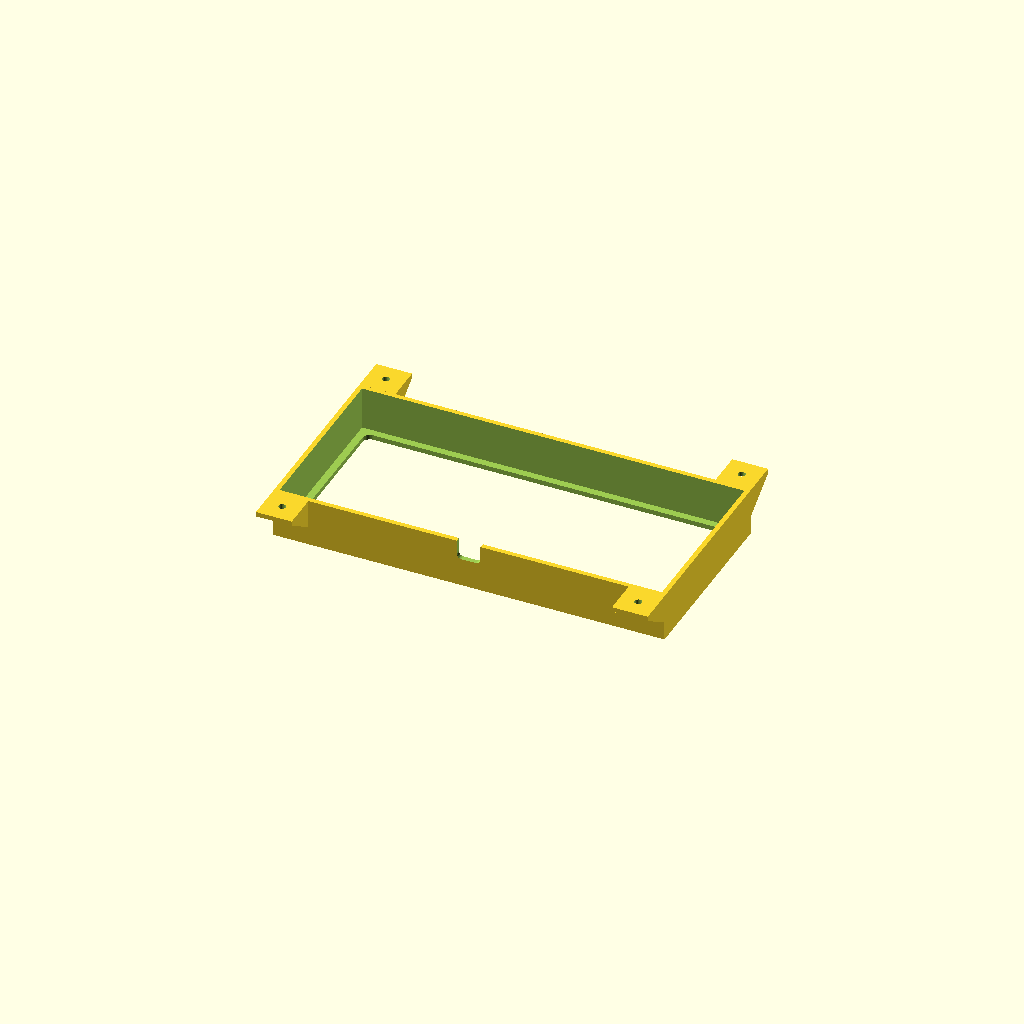
Cell 1: the model at its default parameters.
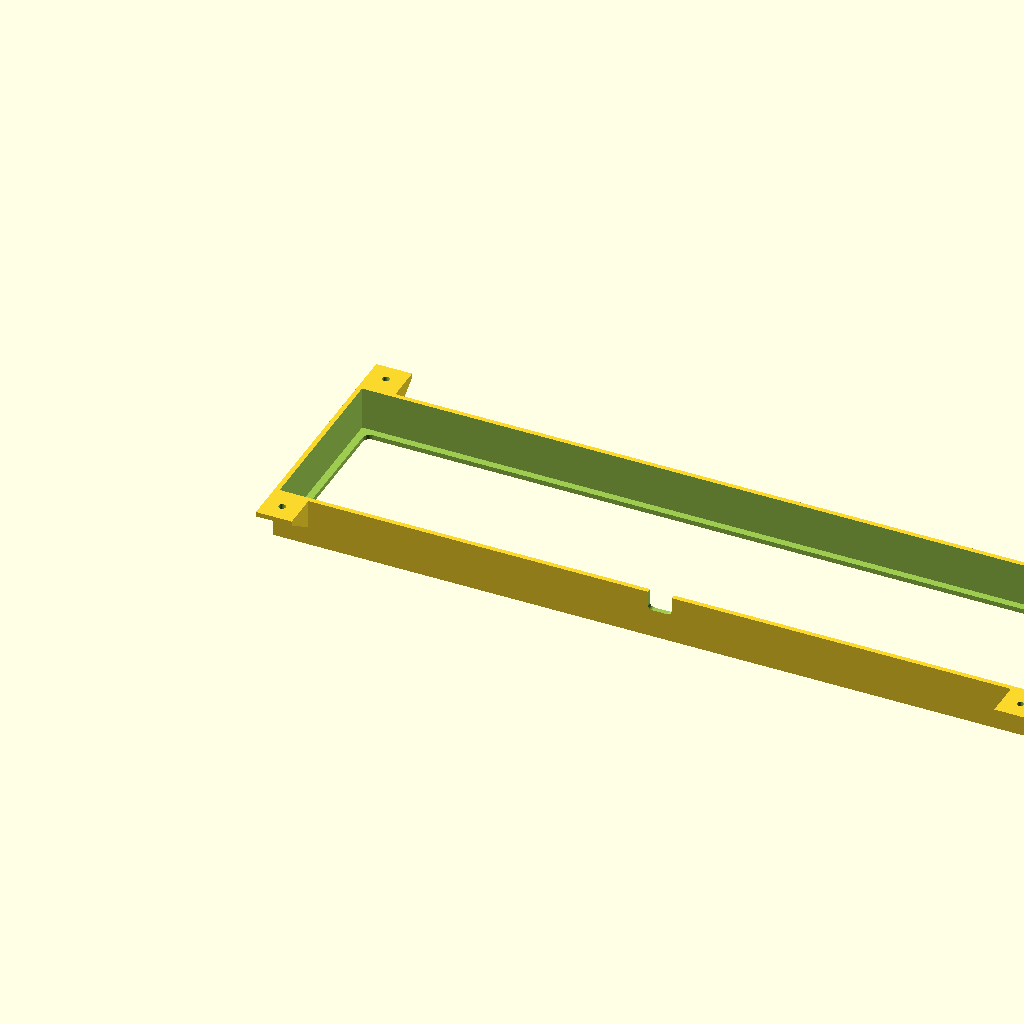
Cell 2: the same model with inner_length = 320.
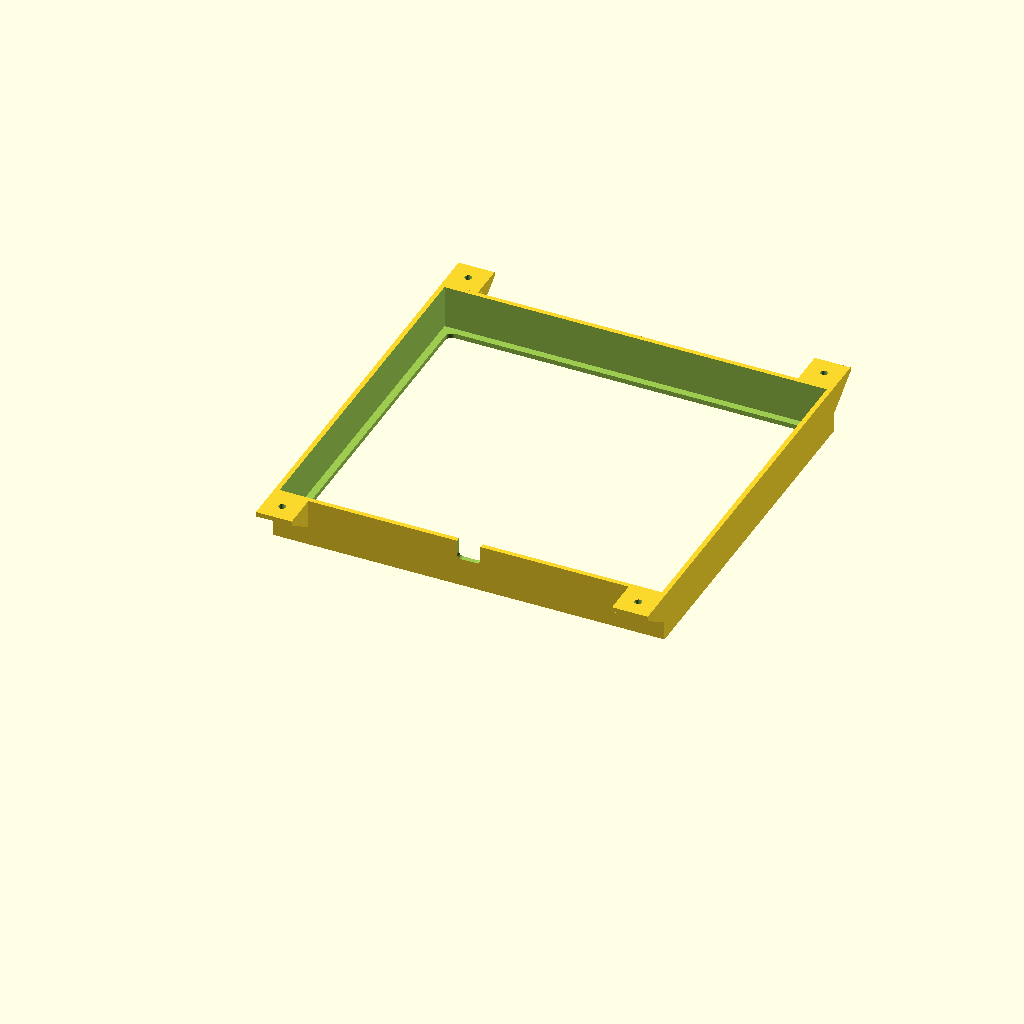
Cell 3 — inner_width set to 148, the other parameters unchanged.
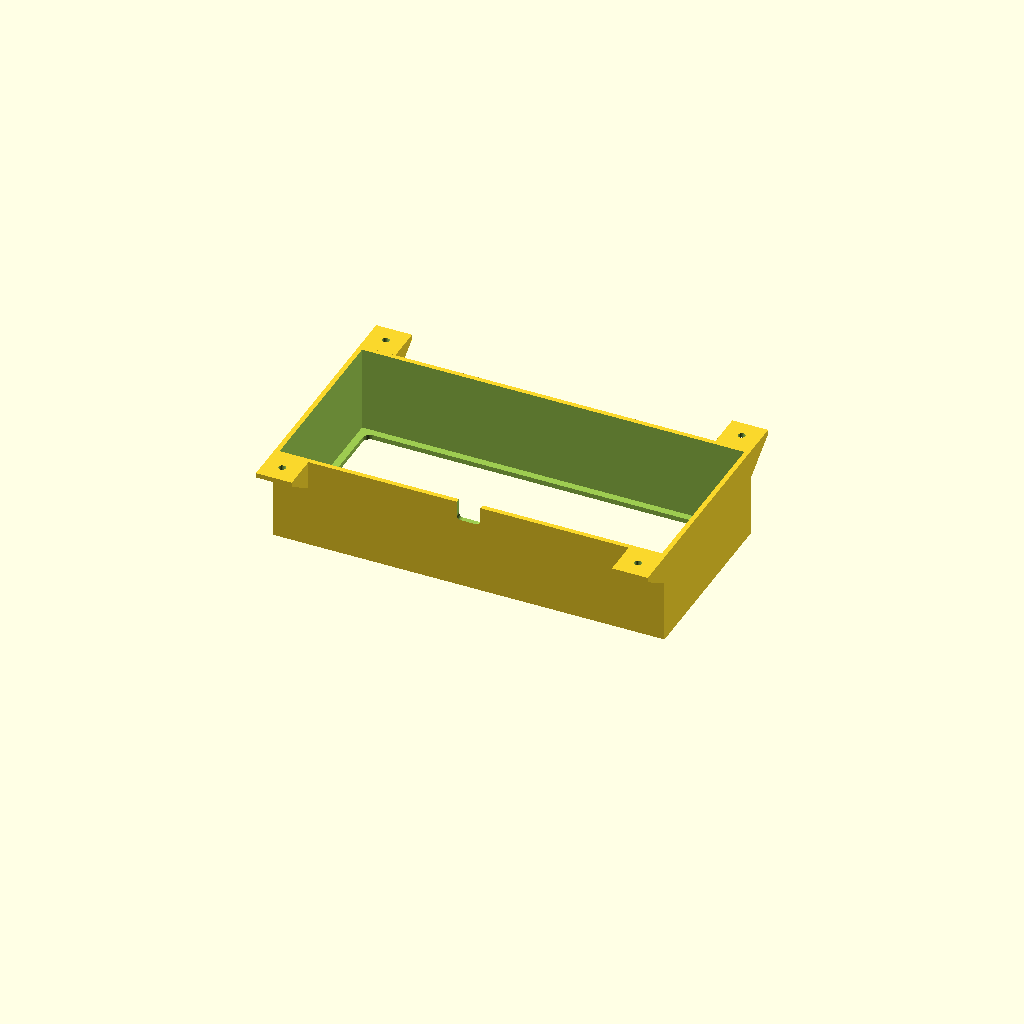
Cell 4: the same model with inner_height = 36.
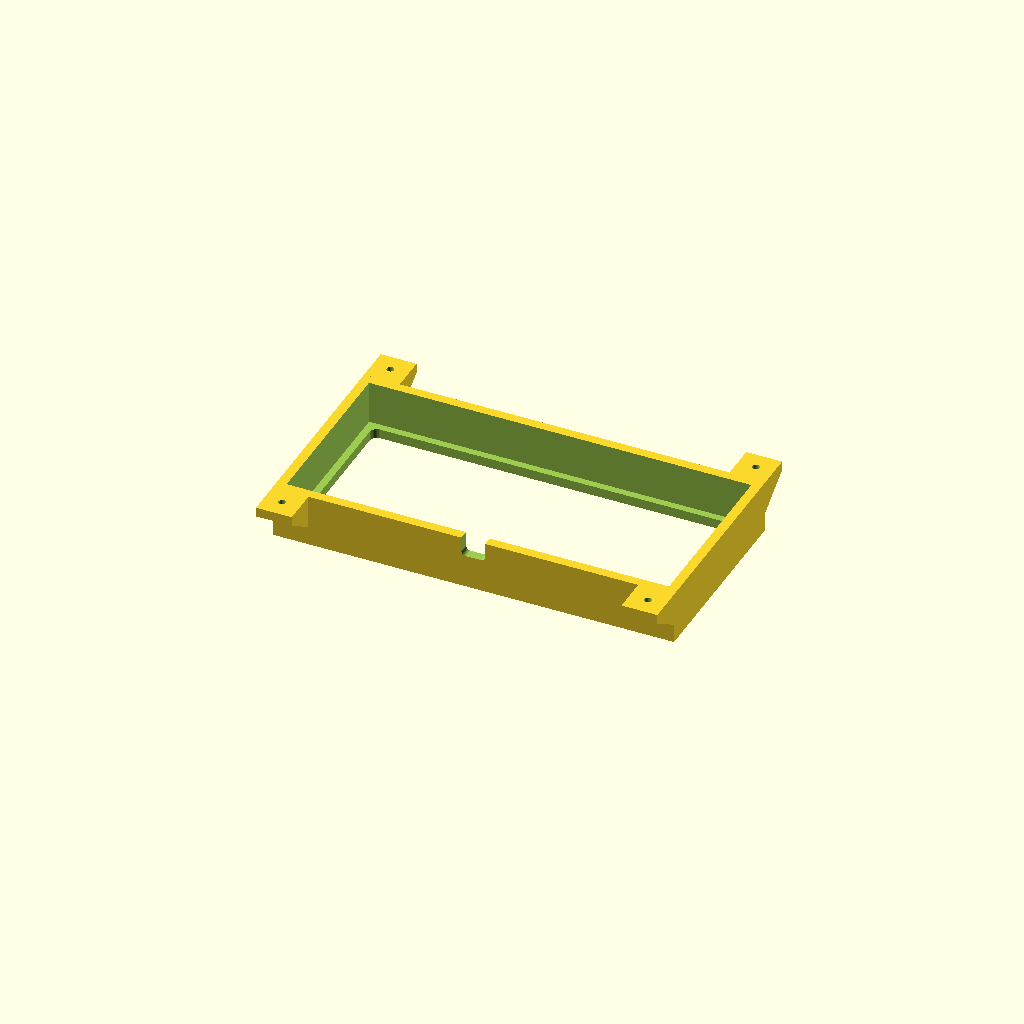
Cell 5: wall = 4 (everything else at default).
All cells are drawn from one camera (rotation 55°, 0°, 25°, orthographic, colour scheme Cornfield), so only the parameter changes between them.
The OpenSCAD source (8bitdo_v013.scad):
// Box enclosure for 160x74x18mm object

// Inner dimensions (the object to enclose)
inner_length = 160;
inner_width = 74;
inner_height = 18;

// Wall thickness
wall = 2;

// Bottom hole inset from inner walls
hole_inset = 3;

// Bottom hole corner radius
hole_corner_radius = 3;

// Side hole (door) dimensions
side_hole_width = 10;
side_hole_height = 8;
side_hole_corner_radius = 2;

// Overhang dimensions
overhang_width = 15;
overhang_length = 15;

// Screw hole diameter
screw_hole_d = 3;

// Gusset dimensions
gusset_thickness = 2;
gusset_height = 10;

// Outer dimensions
outer_length = inner_length + 2 * wall;
outer_width = inner_width + 2 * wall;
outer_height = inner_height + wall; // wall on bottom only, open top

// Bottom hole dimensions
hole_length = inner_length - 2 * hole_inset;
hole_width = inner_width - 2 * hole_inset;

// Overhang positions along X (flush to edges)
overhang_x1 = 0;
overhang_x2 = outer_length - overhang_width;

// Rounded rectangle module
module rounded_rect(length, width, height, radius) {
    translate([radius, radius, 0])
        hull() {
            cylinder(h = height, r = radius, $fn = 32);
            translate([length - 2 * radius, 0, 0])
                cylinder(h = height, r = radius, $fn = 32);
            translate([0, width - 2 * radius, 0])
                cylinder(h = height, r = radius, $fn = 32);
            translate([length - 2 * radius, width - 2 * radius, 0])
                cylinder(h = height, r = radius, $fn = 32);
        }
}

// Door profile: bottom corners rounded, top corners square (open to top edge)
module door_2d(width, height, radius) {
    hull() {
        // Top-left square
        translate([0, height - 0.01])
            square([0.01, 0.01]);
        // Top-right square
        translate([width - 0.01, height - 0.01])
            square([0.01, 0.01]);
        // Bottom-left rounded
        translate([radius, radius])
            circle(r = radius, $fn = 32);
        // Bottom-right rounded
        translate([width - radius, radius])
            circle(r = radius, $fn = 32);
    }
}

// Gusset module: right-triangle brace
module gusset(length, height, thickness) {
    hull() {
        cube([thickness, 0.01, height]);
        translate([0, length - 0.01, height - 0.01])
            cube([thickness, 0.01, 0.01]);
    }
}

difference() {
    union() {
        // Outer shell
        cube([outer_length, outer_width, outer_height]);

        // Left side overhangs (Y=0, extending in -Y)
        translate([overhang_x1, -overhang_length, outer_height - wall])
            cube([overhang_width, overhang_length, wall]);
        translate([overhang_x2, -overhang_length, outer_height - wall])
            cube([overhang_width, overhang_length, wall]);

        // Right side overhangs (Y=outer_width, extending in +Y)
        translate([overhang_x1, outer_width, outer_height - wall])
            cube([overhang_width, overhang_length, wall]);
        translate([overhang_x2, outer_width, outer_height - wall])
            cube([overhang_width, overhang_length, wall]);

        // Gussets - left side, front overhang
        translate([overhang_x1, 0, outer_height - wall - gusset_height])
            mirror([0, 1, 0])
                gusset(overhang_length, gusset_height, gusset_thickness);
        translate([overhang_x1 + overhang_width - gusset_thickness, 0, outer_height - wall - gusset_height])
            mirror([0, 1, 0])
                gusset(overhang_length, gusset_height, gusset_thickness);

        // Gussets - left side, rear overhang
        translate([overhang_x2, 0, outer_height - wall - gusset_height])
            mirror([0, 1, 0])
                gusset(overhang_length, gusset_height, gusset_thickness);
        translate([overhang_x2 + overhang_width - gusset_thickness, 0, outer_height - wall - gusset_height])
            mirror([0, 1, 0])
                gusset(overhang_length, gusset_height, gusset_thickness);

        // Gussets - right side, front overhang
        translate([overhang_x1, outer_width, outer_height - wall - gusset_height])
            gusset(overhang_length, gusset_height, gusset_thickness);
        translate([overhang_x1 + overhang_width - gusset_thickness, outer_width, outer_height - wall - gusset_height])
            gusset(overhang_length, gusset_height, gusset_thickness);

        // Gussets - right side, rear overhang
        translate([overhang_x2, outer_width, outer_height - wall - gusset_height])
            gusset(overhang_length, gusset_height, gusset_thickness);
        translate([overhang_x2 + overhang_width - gusset_thickness, outer_width, outer_height - wall - gusset_height])
            gusset(overhang_length, gusset_height, gusset_thickness);
    }

    // Inner cavity
    translate([wall, wall, wall])
        cube([inner_length, inner_width, inner_height + 1]);

    // Rounded square hole in the bottom
    translate([wall + hole_inset, wall + hole_inset, -1])
        rounded_rect(hole_length, hole_width, wall + 2, hole_corner_radius);

    // Door on the long side (front), centered horizontally, near top edge
    // Bottom corners rounded, top is open (square) to the top edge
    translate([outer_length / 2 - side_hole_width / 2, wall + 1, outer_height - side_hole_height])
        rotate([90, 0, 0])
            linear_extrude(height = wall + 2)
                door_2d(side_hole_width, side_hole_height + 1, side_hole_corner_radius);

    // Screw holes in overhangs - left side
    translate([overhang_x1 + overhang_width / 2, -overhang_length / 2, outer_height - wall - 1])
        cylinder(h = wall + 2, d = screw_hole_d, $fn = 32);
    translate([overhang_x2 + overhang_width / 2, -overhang_length / 2, outer_height - wall - 1])
        cylinder(h = wall + 2, d = screw_hole_d, $fn = 32);

    // Screw holes in overhangs - right side
    translate([overhang_x1 + overhang_width / 2, outer_width + overhang_length / 2, outer_height - wall - 1])
        cylinder(h = wall + 2, d = screw_hole_d, $fn = 32);
    translate([overhang_x2 + overhang_width / 2, outer_width + overhang_length / 2, outer_height - wall - 1])
        cylinder(h = wall + 2, d = screw_hole_d, $fn = 32);
}
Parameter table extracted from the source (name, type, default, range or options):
inner_length: number, default 160
inner_width: number, default 74
inner_height: number, default 18
wall: number, default 2
hole_inset: number, default 3
hole_corner_radius: number, default 3
side_hole_width: number, default 10
side_hole_height: number, default 8
side_hole_corner_radius: number, default 2
overhang_width: number, default 15
overhang_length: number, default 15
screw_hole_d: number, default 3
gusset_thickness: number, default 2
gusset_height: number, default 10
overhang_x1: number, default 0
